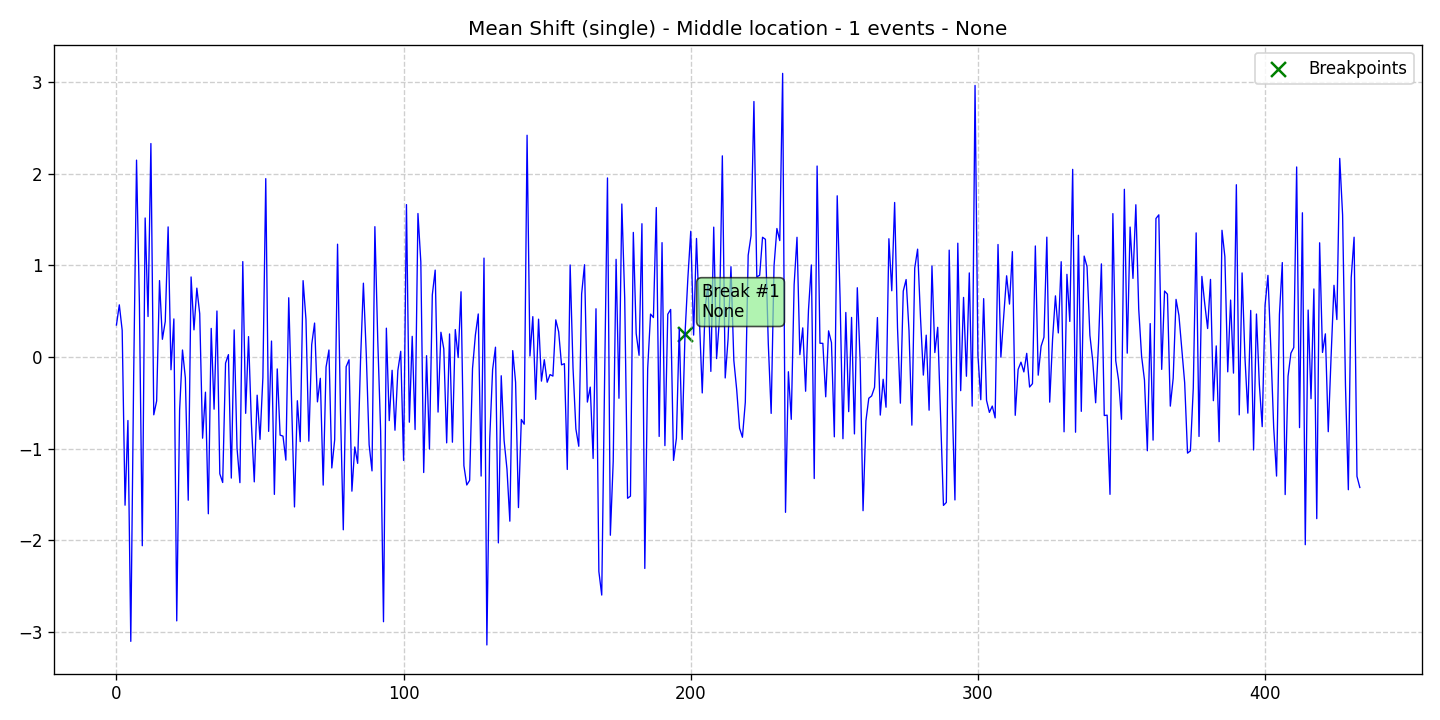

The table this chart was drawn from, first rows:
data, stationary, det_lin_up, det_lin_down, det_quad, det_cubic, det_exp, det_damped, stoc_trend, volatility, single_seas, multiple_seas, point_anom_single, point_anom_multi, collect_anom, context_anom, mean_shift, var_shift, trend_shift, date, is_break, is_anomaly, is_multi, location_beginning
0.3506, 0, 0, 0, 0, 0, 0, 0, 0, 0, 0, 0, 0, 0, 0, 0, 1, 0, 0, 2020-01-01, 0, 0, 0, 0
0.5706, 0, 0, 0, 0, 0, 0, 0, 0, 0, 0, 0, 0, 0, 0, 0, 1, 0, 0, 2020-01-02, 0, 0, 0, 0
0.2932, 0, 0, 0, 0, 0, 0, 0, 0, 0, 0, 0, 0, 0, 0, 0, 1, 0, 0, 2020-01-03, 0, 0, 0, 0
-1.615, 0, 0, 0, 0, 0, 0, 0, 0, 0, 0, 0, 0, 0, 0, 0, 1, 0, 0, 2020-01-04, 0, 0, 0, 0
-0.6913, 0, 0, 0, 0, 0, 0, 0, 0, 0, 0, 0, 0, 0, 0, 0, 1, 0, 0, 2020-01-05, 0, 0, 0, 0
-3.101, 0, 0, 0, 0, 0, 0, 0, 0, 0, 0, 0, 0, 0, 0, 0, 1, 0, 0, 2020-01-06, 0, 0, 0, 0
-0.2055, 0, 0, 0, 0, 0, 0, 0, 0, 0, 0, 0, 0, 0, 0, 0, 1, 0, 0, 2020-01-07, 0, 0, 0, 0
2.149, 0, 0, 0, 0, 0, 0, 0, 0, 0, 0, 0, 0, 0, 0, 0, 1, 0, 0, 2020-01-08, 0, 0, 0, 0
0.5838, 0, 0, 0, 0, 0, 0, 0, 0, 0, 0, 0, 0, 0, 0, 0, 1, 0, 0, 2020-01-09, 0, 0, 0, 0
-2.058, 0, 0, 0, 0, 0, 0, 0, 0, 0, 0, 0, 0, 0, 0, 0, 1, 0, 0, 2020-01-10, 0, 0, 0, 0
1.518, 0, 0, 0, 0, 0, 0, 0, 0, 0, 0, 0, 0, 0, 0, 0, 1, 0, 0, 2020-01-11, 0, 0, 0, 0
0.4432, 0, 0, 0, 0, 0, 0, 0, 0, 0, 0, 0, 0, 0, 0, 0, 1, 0, 0, 2020-01-12, 0, 0, 0, 0
2.33, 0, 0, 0, 0, 0, 0, 0, 0, 0, 0, 0, 0, 0, 0, 0, 1, 0, 0, 2020-01-13, 0, 0, 0, 0
-0.6291, 0, 0, 0, 0, 0, 0, 0, 0, 0, 0, 0, 0, 0, 0, 0, 1, 0, 0, 2020-01-14, 0, 0, 0, 0
-0.4785, 0, 0, 0, 0, 0, 0, 0, 0, 0, 0, 0, 0, 0, 0, 0, 1, 0, 0, 2020-01-15, 0, 0, 0, 0
0.8352, 0, 0, 0, 0, 0, 0, 0, 0, 0, 0, 0, 0, 0, 0, 0, 1, 0, 0, 2020-01-16, 0, 0, 0, 0
0.1946, 0, 0, 0, 0, 0, 0, 0, 0, 0, 0, 0, 0, 0, 0, 0, 1, 0, 0, 2020-01-17, 0, 0, 0, 0
0.3889, 0, 0, 0, 0, 0, 0, 0, 0, 0, 0, 0, 0, 0, 0, 0, 1, 0, 0, 2020-01-18, 0, 0, 0, 0
1.421, 0, 0, 0, 0, 0, 0, 0, 0, 0, 0, 0, 0, 0, 0, 0, 1, 0, 0, 2020-01-19, 0, 0, 0, 0
-0.1376, 0, 0, 0, 0, 0, 0, 0, 0, 0, 0, 0, 0, 0, 0, 0, 1, 0, 0, 2020-01-20, 0, 0, 0, 0
0.4169, 0, 0, 0, 0, 0, 0, 0, 0, 0, 0, 0, 0, 0, 0, 0, 1, 0, 0, 2020-01-21, 0, 0, 0, 0
-2.877, 0, 0, 0, 0, 0, 0, 0, 0, 0, 0, 0, 0, 0, 0, 0, 1, 0, 0, 2020-01-22, 0, 0, 0, 0
-0.5778, 0, 0, 0, 0, 0, 0, 0, 0, 0, 0, 0, 0, 0, 0, 0, 1, 0, 0, 2020-01-23, 0, 0, 0, 0
0.07803, 0, 0, 0, 0, 0, 0, 0, 0, 0, 0, 0, 0, 0, 0, 0, 1, 0, 0, 2020-01-24, 0, 0, 0, 0
-0.2275, 0, 0, 0, 0, 0, 0, 0, 0, 0, 0, 0, 0, 0, 0, 0, 1, 0, 0, 2020-01-25, 0, 0, 0, 0
-1.561, 0, 0, 0, 0, 0, 0, 0, 0, 0, 0, 0, 0, 0, 0, 0, 1, 0, 0, 2020-01-26, 0, 0, 0, 0
0.8748, 0, 0, 0, 0, 0, 0, 0, 0, 0, 0, 0, 0, 0, 0, 0, 1, 0, 0, 2020-01-27, 0, 0, 0, 0
0.2977, 0, 0, 0, 0, 0, 0, 0, 0, 0, 0, 0, 0, 0, 0, 0, 1, 0, 0, 2020-01-28, 0, 0, 0, 0
0.7529, 0, 0, 0, 0, 0, 0, 0, 0, 0, 0, 0, 0, 0, 0, 0, 1, 0, 0, 2020-01-29, 0, 0, 0, 0
0.4746, 0, 0, 0, 0, 0, 0, 0, 0, 0, 0, 0, 0, 0, 0, 0, 1, 0, 0, 2020-01-30, 0, 0, 0, 0
-0.8842, 0, 0, 0, 0, 0, 0, 0, 0, 0, 0, 0, 0, 0, 0, 0, 1, 0, 0, 2020-01-31, 0, 0, 0, 0
-0.3825, 0, 0, 0, 0, 0, 0, 0, 0, 0, 0, 0, 0, 0, 0, 0, 1, 0, 0, 2020-02-01, 0, 0, 0, 0
-1.709, 0, 0, 0, 0, 0, 0, 0, 0, 0, 0, 0, 0, 0, 0, 0, 1, 0, 0, 2020-02-02, 0, 0, 0, 0
0.3135, 0, 0, 0, 0, 0, 0, 0, 0, 0, 0, 0, 0, 0, 0, 0, 1, 0, 0, 2020-02-03, 0, 0, 0, 0
-0.5677, 0, 0, 0, 0, 0, 0, 0, 0, 0, 0, 0, 0, 0, 0, 0, 1, 0, 0, 2020-02-04, 0, 0, 0, 0
0.5033, 0, 0, 0, 0, 0, 0, 0, 0, 0, 0, 0, 0, 0, 0, 0, 1, 0, 0, 2020-02-05, 0, 0, 0, 0
-1.273, 0, 0, 0, 0, 0, 0, 0, 0, 0, 0, 0, 0, 0, 0, 0, 1, 0, 0, 2020-02-06, 0, 0, 0, 0
-1.368, 0, 0, 0, 0, 0, 0, 0, 0, 0, 0, 0, 0, 0, 0, 0, 1, 0, 0, 2020-02-07, 0, 0, 0, 0
-0.0652, 0, 0, 0, 0, 0, 0, 0, 0, 0, 0, 0, 0, 0, 0, 0, 1, 0, 0, 2020-02-08, 0, 0, 0, 0
0.02743, 0, 0, 0, 0, 0, 0, 0, 0, 0, 0, 0, 0, 0, 0, 0, 1, 0, 0, 2020-02-09, 0, 0, 0, 0
-1.32, 0, 0, 0, 0, 0, 0, 0, 0, 0, 0, 0, 0, 0, 0, 0, 1, 0, 0, 2020-02-10, 0, 0, 0, 0
0.2971, 0, 0, 0, 0, 0, 0, 0, 0, 0, 0, 0, 0, 0, 0, 0, 1, 0, 0, 2020-02-11, 0, 0, 0, 0
-0.9952, 0, 0, 0, 0, 0, 0, 0, 0, 0, 0, 0, 0, 0, 0, 0, 1, 0, 0, 2020-02-12, 0, 0, 0, 0
-1.369, 0, 0, 0, 0, 0, 0, 0, 0, 0, 0, 0, 0, 0, 0, 0, 1, 0, 0, 2020-02-13, 0, 0, 0, 0
1.042, 0, 0, 0, 0, 0, 0, 0, 0, 0, 0, 0, 0, 0, 0, 0, 1, 0, 0, 2020-02-14, 0, 0, 0, 0
-0.613, 0, 0, 0, 0, 0, 0, 0, 0, 0, 0, 0, 0, 0, 0, 0, 1, 0, 0, 2020-02-15, 0, 0, 0, 0
0.224, 0, 0, 0, 0, 0, 0, 0, 0, 0, 0, 0, 0, 0, 0, 0, 1, 0, 0, 2020-02-16, 0, 0, 0, 0
-0.7217, 0, 0, 0, 0, 0, 0, 0, 0, 0, 0, 0, 0, 0, 0, 0, 1, 0, 0, 2020-02-17, 0, 0, 0, 0
-1.361, 0, 0, 0, 0, 0, 0, 0, 0, 0, 0, 0, 0, 0, 0, 0, 1, 0, 0, 2020-02-18, 0, 0, 0, 0
-0.415, 0, 0, 0, 0, 0, 0, 0, 0, 0, 0, 0, 0, 0, 0, 0, 1, 0, 0, 2020-02-19, 0, 0, 0, 0
-0.8972, 0, 0, 0, 0, 0, 0, 0, 0, 0, 0, 0, 0, 0, 0, 0, 1, 0, 0, 2020-02-20, 0, 0, 0, 0
-0.2228, 0, 0, 0, 0, 0, 0, 0, 0, 0, 0, 0, 0, 0, 0, 0, 1, 0, 0, 2020-02-21, 0, 0, 0, 0
1.948, 0, 0, 0, 0, 0, 0, 0, 0, 0, 0, 0, 0, 0, 0, 0, 1, 0, 0, 2020-02-22, 0, 0, 0, 0
-0.8099, 0, 0, 0, 0, 0, 0, 0, 0, 0, 0, 0, 0, 0, 0, 0, 1, 0, 0, 2020-02-23, 0, 0, 0, 0
0.1754, 0, 0, 0, 0, 0, 0, 0, 0, 0, 0, 0, 0, 0, 0, 0, 1, 0, 0, 2020-02-24, 0, 0, 0, 0
-1.497, 0, 0, 0, 0, 0, 0, 0, 0, 0, 0, 0, 0, 0, 0, 0, 1, 0, 0, 2020-02-25, 0, 0, 0, 0
-0.1286, 0, 0, 0, 0, 0, 0, 0, 0, 0, 0, 0, 0, 0, 0, 0, 1, 0, 0, 2020-02-26, 0, 0, 0, 0
-0.8506, 0, 0, 0, 0, 0, 0, 0, 0, 0, 0, 0, 0, 0, 0, 0, 1, 0, 0, 2020-02-27, 0, 0, 0, 0
-0.8617, 0, 0, 0, 0, 0, 0, 0, 0, 0, 0, 0, 0, 0, 0, 0, 1, 0, 0, 2020-02-28, 0, 0, 0, 0
-1.124, 0, 0, 0, 0, 0, 0, 0, 0, 0, 0, 0, 0, 0, 0, 0, 1, 0, 0, 2020-02-29, 0, 0, 0, 0
... 374 more rows
